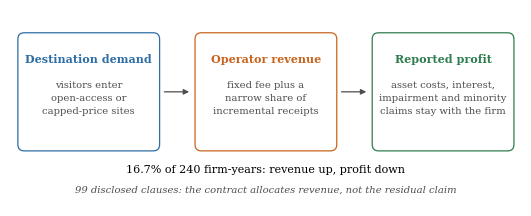

Generate this figure with matplotlib: (Note: this script raises an exception after producing the figure.)
# -*- coding: utf-8 -*-
"""Graphical abstract for TMP: 130 x 50 mm, 8 pt minimum.

Three-step mechanism plus one headline number. Writes
figures/en_graphical_abstract.pdf and .png (600 dpi for the raster copy).
"""
import os

import matplotlib
matplotlib.use("Agg")
import matplotlib.pyplot as plt
from matplotlib.patches import FancyArrowPatch, FancyBboxPatch

MM = 1 / 25.4
W, H = 130 * MM, 50 * MM
plt.rcParams.update({
    "font.family": "serif",
    "font.serif": ["Times New Roman", "DejaVu Serif"],
    "font.size": 8,
    "pdf.fonttype": 42,
    "axes.linewidth": 0.6,
})

BLUE = "#2E6DA4"
ORANGE = "#C8641E"
GREEN = "#2F7D4F"
GREY = "#4D4D4D"

fig = plt.figure(figsize=(W, H))
ax = fig.add_axes([0, 0, 1, 1])
ax.set_xlim(0, 130)
ax.set_ylim(0, 50)
ax.axis("off")


def box(x, y, w, h, edge, title, body):
    ax.add_patch(FancyBboxPatch((x, y), w, h,
                                boxstyle="round,pad=0,rounding_size=1.6",
                                linewidth=0.9, edgecolor=edge, facecolor="white"))
    ax.text(x + w / 2, y + h - 5.2, title, ha="center", va="top",
            fontsize=8, color=edge, fontweight="bold")
    ax.text(x + w / 2, y + h - 12.0, body, ha="center", va="top",
            fontsize=7.2, color=GREY, linespacing=1.55)


def arrow(x0, x1, y):
    ax.add_patch(FancyArrowPatch((x0, y), (x1, y), arrowstyle="-|>",
                                 mutation_scale=8, linewidth=0.9, color=GREY))


box(2, 14, 36, 30, BLUE, "Destination demand",
    "visitors enter\nopen-access or\ncapped-price sites")
box(47, 14, 36, 30, ORANGE, "Operator revenue",
    "fixed fee plus a\nnarrow share of\nincremental receipts")
box(92, 14, 36, 30, GREEN, "Reported profit",
    "asset costs, interest,\nimpairment and minority\nclaims stay with the firm")

arrow(38.5, 46.2, 29)
arrow(83.5, 91.2, 29)

ax.text(65, 9.4, "16.7% of 240 firm-years: revenue up, profit down",
        ha="center", va="center", fontsize=8, color="black")
ax.text(65, 4.2, "99 disclosed clauses: the contract allocates revenue, not the residual claim",
        ha="center", va="center", fontsize=7.2, color=GREY, style="italic")

out = os.path.join(os.path.dirname(os.path.dirname(os.path.abspath(__file__))), "figs")
pdf = os.path.join(out, "en_graphical_abstract.pdf")
fig.savefig(pdf, format="pdf")
fig.savefig(pdf.replace(".pdf", ".png"), dpi=600, format="png")
print("saved", pdf, os.path.getsize(pdf) // 1024, "KB")
